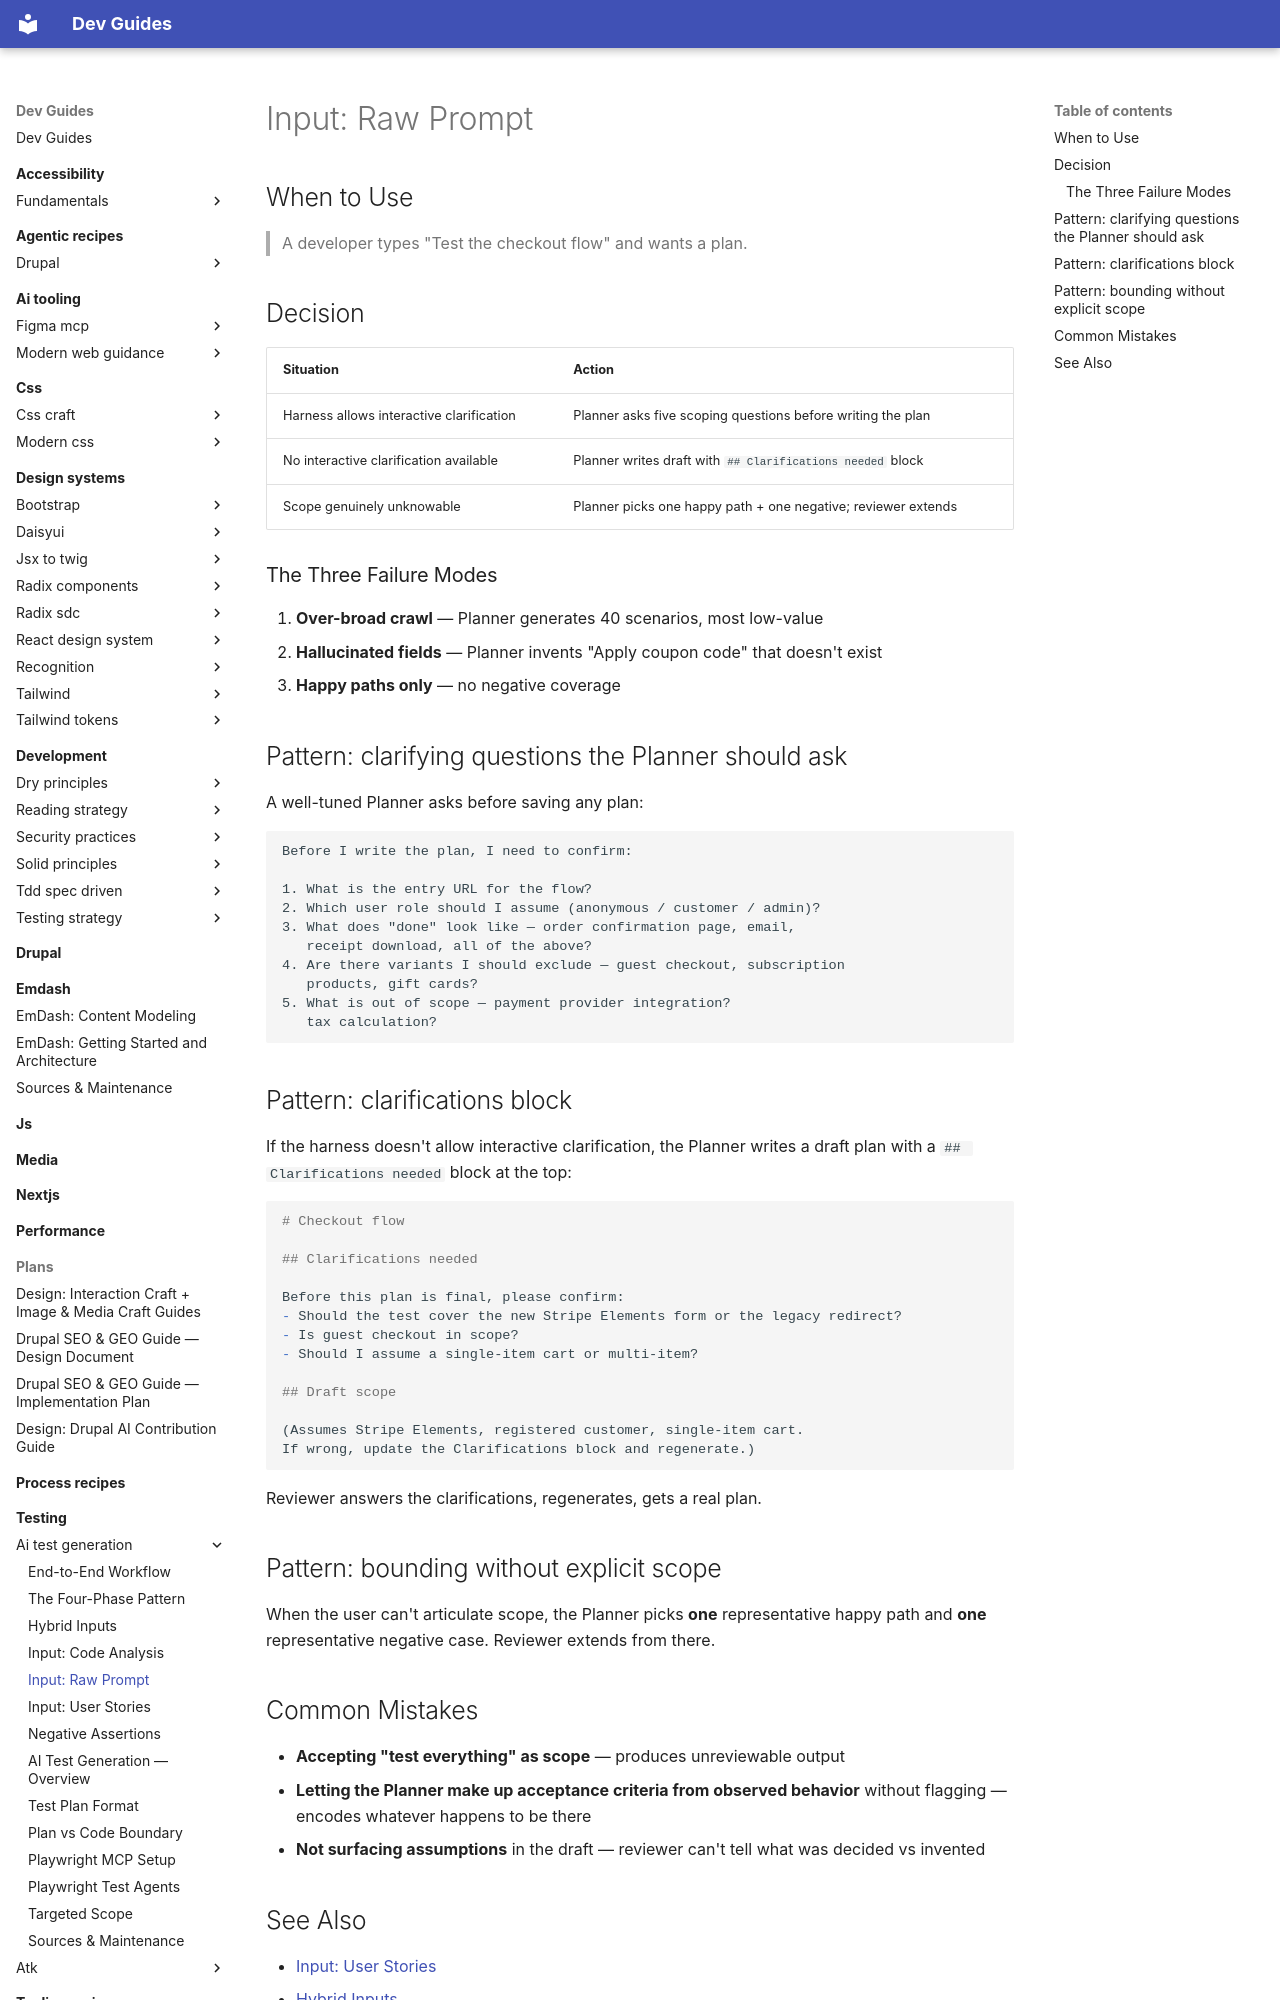

repository: camoa/dev-guides · page: testing/ai-test-generation/ai-testgen-input-raw-prompt/index.html · generator: mkdocs

---
description: Generating test plans from raw developer prompts — clarifying-question patterns and the three failure modes to prevent.
tldr: Raw prompts ("test the checkout flow") produce over-broad crawls, hallucinated fields, and happy-path-only coverage. Prevent this by having the Planner ask five scoping questions before writing, or produce a draft plan with a "Clarifications needed" block. If scope can't be articulated, the Planner picks one representative happy path and one negative case — reviewer extends from there.
---

# Input: Raw Prompt

## When to Use

> A developer types "Test the checkout flow" and wants a plan.

## Decision

| Situation | Action |
|---|---|
| Harness allows interactive clarification | Planner asks five scoping questions before writing the plan |
| No interactive clarification available | Planner writes draft with `## Clarifications needed` block |
| Scope genuinely unknowable | Planner picks one happy path + one negative; reviewer extends |

### The Three Failure Modes

1. **Over-broad crawl** — Planner generates 40 scenarios, most low-value
2. **Hallucinated fields** — Planner invents "Apply coupon code" that doesn't exist
3. **Happy paths only** — no negative coverage

## Pattern: clarifying questions the Planner should ask

A well-tuned Planner asks before saving any plan:

```
Before I write the plan, I need to confirm:

1. What is the entry URL for the flow?
2. Which user role should I assume (anonymous / customer / admin)?
3. What does "done" look like — order confirmation page, email,
   receipt download, all of the above?
4. Are there variants I should exclude — guest checkout, subscription
   products, gift cards?
5. What is out of scope — payment provider integration?
   tax calculation?
```

## Pattern: clarifications block

If the harness doesn't allow interactive clarification, the Planner writes a draft plan with a `## Clarifications needed` block at the top:

```markdown
# Checkout flow

## Clarifications needed

Before this plan is final, please confirm:
- Should the test cover the new Stripe Elements form or the legacy redirect?
- Is guest checkout in scope?
- Should I assume a single-item cart or multi-item?

## Draft scope

(Assumes Stripe Elements, registered customer, single-item cart.
If wrong, update the Clarifications block and regenerate.)
```

Reviewer answers the clarifications, regenerates, gets a real plan.

## Pattern: bounding without explicit scope

When the user can't articulate scope, the Planner picks **one** representative happy path and **one** representative negative case. Reviewer extends from there.
